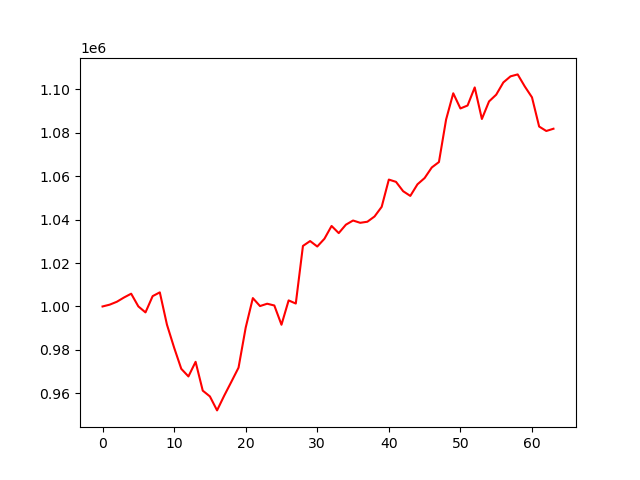

Data behind this chart, as committed beside it:
account_value, date, daily_return
1000000, 2023-10-05, 
1000834, 2023-10-06, 0.000834
1002168, 2023-10-09, 0.001333
1004134, 2023-10-10, 0.001962
1005877, 2023-10-11, 0.001735
1000038, 2023-10-12, -0.005805
997262, 2023-10-13, -0.002777
1004758, 2023-10-16, 0.007517
1006501, 2023-10-17, 0.001734
991613, 2023-10-18, -0.01479
981044, 2023-10-19, -0.01066
971298, 2023-10-20, -0.009934
967796, 2023-10-23, -0.003605
974522, 2023-10-24, 0.00695
961261, 2023-10-25, -0.01361
958595, 2023-10-26, -0.002773
952161, 2023-10-27, -0.006712
958960, 2023-10-30, 0.00714
965346, 2023-10-31, 0.00666
971832, 2023-11-01, 0.006719
990261, 2023-11-02, 0.01896
1003857, 2023-11-03, 0.01373
1000186, 2023-11-06, -0.003656
1001260, 2023-11-07, 0.001073
1000453, 2023-11-08, -0.0008058
991591, 2023-11-09, -0.008858
1002792, 2023-11-10, 0.0113
1001343, 2023-11-13, -0.001445
1027866, 2023-11-14, 0.02649
1030110, 2023-11-15, 0.002184
1027598, 2023-11-16, -0.002439
1031160, 2023-11-17, 0.003466
1037059, 2023-11-20, 0.00572
1033770, 2023-11-21, -0.003171
1037647, 2023-11-22, 0.00375
1039562, 2023-11-24, 0.001846
1038508, 2023-11-27, -0.001014
1039005, 2023-11-28, 0.0004786
1041414, 2023-11-29, 0.002319
1045863, 2023-11-30, 0.004272
1058406, 2023-12-01, 0.01199
1057362, 2023-12-04, -0.0009858
1053049, 2023-12-05, -0.004079
1050890, 2023-12-06, -0.00205
1056231, 2023-12-07, 0.005082
1059113, 2023-12-08, 0.002729
1063980, 2023-12-11, 0.004595
1066480, 2023-12-12, 0.00235
1086041, 2023-12-13, 0.01834
1098128, 2023-12-14, 0.01113
1091147, 2023-12-15, -0.006357
1092499, 2023-12-18, 0.001239
1100821, 2023-12-19, 0.007618
1086302, 2023-12-20, -0.01319
1094382, 2023-12-21, 0.007438
1097481, 2023-12-22, 0.002832
1103130, 2023-12-26, 0.005147
1105920, 2023-12-27, 0.002529
1106820, 2023-12-28, 0.000814
1101241, 2023-12-29, -0.00504
... 4 more rows
